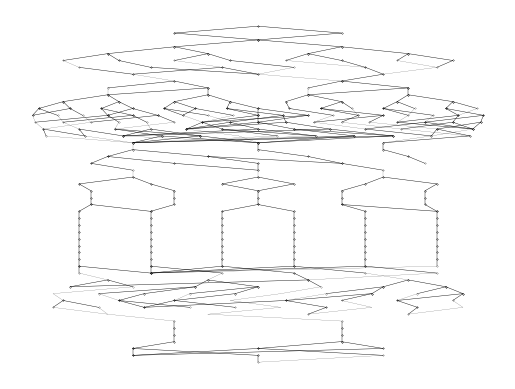

Write the Python code that produced this figure.
import	matplotlib.pyplot as plt

plt.plot([0.5,0.3333333333333333],[0,-1],linewidth=0.3,color='black',marker='.',markersize='0.3',mec='black');
plt.plot([0.5,0.6666666666666666],[0,-1],linewidth=0.3,color='black',marker='.',markersize='0.3',mec='black');
plt.plot([0.3333333333333333,0.5],[-1,-2],linewidth=0.3,color='black',marker='.',markersize='0.3',mec='black');
plt.plot([0.6666666666666666,0.5],[-1,-2],linewidth=0.3,color='black',marker='.',markersize='0.3',mec='black');
plt.plot([0.5,0.3333333333333333],[-2,-3],linewidth=0.3,color='black',marker='.',markersize='0.3',mec='black');
plt.plot([0.5,0.6666666666666666],[-2,-3],linewidth=0.3,color='black',marker='.',markersize='0.3',mec='black');
plt.plot([0.3333333333333333,0.2],[-3,-4],linewidth=0.3,color='black',marker='.',markersize='0.3',mec='black');
plt.plot([0.3333333333333333,0.4],[-3,-4],linewidth=0.3,color='black',marker='.',markersize='0.3',mec='black');
plt.plot([0.6666666666666666,0.6],[-3,-4],linewidth=0.3,color='black',marker='.',markersize='0.3',mec='black');
plt.plot([0.6666666666666666,0.8],[-3,-4],linewidth=0.3,color='black',marker='.',markersize='0.3',mec='black');
plt.plot([0.2,0.1111111111111111],[-4,-5],linewidth=0.3,color='black',marker='.',markersize='0.3',mec='black');
plt.plot([0.2,0.2222222222222222],[-4,-5],linewidth=0.3,color='black',marker='.',markersize='0.3',mec='black');
plt.plot([0.4,0.3333333333333333],[-4,-5],linewidth=0.3,color='black',marker='.',markersize='0.3',mec='black');
plt.plot([0.4,0.4444444444444444],[-4,-5],linewidth=0.3,color='black',marker='.',markersize='0.3',mec='black');
plt.plot([0.6,0.5555555555555556],[-4,-5],linewidth=0.3,color='black',marker='.',markersize='0.3',mec='black');
plt.plot([0.6,0.6666666666666666],[-4,-5],linewidth=0.3,color='black',marker='.',markersize='0.3',mec='black');
plt.plot([0.8,0.7777777777777778],[-4,-5],linewidth=0.3,color='black',marker='.',markersize='0.3',mec='black');
plt.plot([0.8,0.8888888888888888],[-4,-5],linewidth=0.3,color='black',marker='.',markersize='0.3',mec='black');
plt.plot([0.1111111111111111,0.14285714285714285],[-5,-6],linewidth=0.1,color='black');
plt.plot([0.2222222222222222,0.2857142857142857],[-5,-6],linewidth=0.3,color='black',marker='.',markersize='0.3',mec='black');
plt.plot([0.3333333333333333,0.42857142857142855],[-5,-6],linewidth=0.1,color='black');
plt.plot([0.4444444444444444,0.5714285714285714],[-5,-6],linewidth=0.3,color='black',marker='.',markersize='0.3',mec='black');
plt.plot([0.5555555555555556,0.7142857142857143],[-5,-6],linewidth=0.1,color='black');
plt.plot([0.6666666666666666,0.7142857142857143],[-5,-6],linewidth=0.3,color='black',marker='.',markersize='0.3',mec='black');
plt.plot([0.7777777777777778,0.8571428571428571],[-5,-6],linewidth=0.1,color='black');
plt.plot([0.8888888888888888,0.8571428571428571],[-5,-6],linewidth=0.3,color='black',marker='.',markersize='0.3',mec='black');
plt.plot([0.14285714285714285,0.25],[-6,-7],linewidth=0.3,color='black',marker='.',markersize='0.3',mec='black');
plt.plot([0.2857142857142857,0.5],[-6,-7],linewidth=0.3,color='black',marker='.',markersize='0.3',mec='black');
plt.plot([0.42857142857142855,0.25],[-6,-7],linewidth=0.3,color='black',marker='.',markersize='0.3',mec='black');
plt.plot([0.42857142857142855,0.5],[-6,-7],linewidth=0.3,color='black',marker='.',markersize='0.3',mec='black');
plt.plot([0.5714285714285714,0.5],[-6,-7],linewidth=0.1,color='black');
plt.plot([0.7142857142857143,0.75],[-6,-7],linewidth=0.3,color='black',marker='.',markersize='0.3',mec='black');
plt.plot([0.8571428571428571,0.75],[-6,-7],linewidth=0.1,color='black');
plt.plot([0.25,0.3333333333333333],[-7,-8],linewidth=0.1,color='black');
plt.plot([0.5,0.6666666666666666],[-7,-8],linewidth=0.1,color='black');
plt.plot([0.75,0.6666666666666666],[-7,-8],linewidth=0.3,color='black',marker='.',markersize='0.3',mec='black');
plt.plot([0.3333333333333333,0.2],[-8,-9],linewidth=0.3,color='black',marker='.',markersize='0.3',mec='black');
plt.plot([0.3333333333333333,0.4],[-8,-9],linewidth=0.3,color='black',marker='.',markersize='0.3',mec='black');
plt.plot([0.6666666666666666,0.6],[-8,-9],linewidth=0.3,color='black',marker='.',markersize='0.3',mec='black');
plt.plot([0.6666666666666666,0.8],[-8,-9],linewidth=0.3,color='black',marker='.',markersize='0.3',mec='black');
plt.plot([0.2,0.2],[-9,-10],linewidth=0.1,color='black');
plt.plot([0.4,0.2],[-9,-10],linewidth=0.3,color='black',marker='.',markersize='0.3',mec='black');
plt.plot([0.4,0.4],[-9,-10],linewidth=0.3,color='black',marker='.',markersize='0.3',mec='black');
plt.plot([0.6,0.6],[-9,-10],linewidth=0.1,color='black');
plt.plot([0.8,0.6],[-9,-10],linewidth=0.3,color='black',marker='.',markersize='0.3',mec='black');
plt.plot([0.8,0.8],[-9,-10],linewidth=0.3,color='black',marker='.',markersize='0.3',mec='black');
plt.plot([0.2,0.1111111111111111],[-10,-11],linewidth=0.3,color='black',marker='.',markersize='0.3',mec='black');
plt.plot([0.2,0.2222222222222222],[-10,-11],linewidth=0.3,color='black',marker='.',markersize='0.3',mec='black');
plt.plot([0.4,0.3333333333333333],[-10,-11],linewidth=0.3,color='black',marker='.',markersize='0.3',mec='black');
plt.plot([0.4,0.4444444444444444],[-10,-11],linewidth=0.3,color='black',marker='.',markersize='0.3',mec='black');
plt.plot([0.6,0.5555555555555556],[-10,-11],linewidth=0.3,color='black',marker='.',markersize='0.3',mec='black');
plt.plot([0.6,0.6666666666666666],[-10,-11],linewidth=0.3,color='black',marker='.',markersize='0.3',mec='black');
plt.plot([0.8,0.7777777777777778],[-10,-11],linewidth=0.3,color='black',marker='.',markersize='0.3',mec='black');
plt.plot([0.8,0.8888888888888888],[-10,-11],linewidth=0.3,color='black',marker='.',markersize='0.3',mec='black');
plt.plot([0.1111111111111111,0.0625],[-11,-12],linewidth=0.3,color='black',marker='.',markersize='0.3',mec='black');
plt.plot([0.1111111111111111,0.125],[-11,-12],linewidth=0.3,color='black',marker='.',markersize='0.3',mec='black');
plt.plot([0.2222222222222222,0.1875],[-11,-12],linewidth=0.3,color='black',marker='.',markersize='0.3',mec='black');
plt.plot([0.2222222222222222,0.25],[-11,-12],linewidth=0.3,color='black',marker='.',markersize='0.3',mec='black');
plt.plot([0.3333333333333333,0.3125],[-11,-12],linewidth=0.3,color='black',marker='.',markersize='0.3',mec='black');
plt.plot([0.3333333333333333,0.375],[-11,-12],linewidth=0.3,color='black',marker='.',markersize='0.3',mec='black');
plt.plot([0.4444444444444444,0.4375],[-11,-12],linewidth=0.3,color='black',marker='.',markersize='0.3',mec='black');
plt.plot([0.4444444444444444,0.5],[-11,-12],linewidth=0.3,color='black',marker='.',markersize='0.3',mec='black');
plt.plot([0.5555555555555556,0.5625],[-11,-12],linewidth=0.3,color='black',marker='.',markersize='0.3',mec='black');
plt.plot([0.6666666666666666,0.625],[-11,-12],linewidth=0.3,color='black',marker='.',markersize='0.3',mec='black');
plt.plot([0.6666666666666666,0.6875],[-11,-12],linewidth=0.3,color='black',marker='.',markersize='0.3',mec='black');
plt.plot([0.7777777777777778,0.75],[-11,-12],linewidth=0.3,color='black',marker='.',markersize='0.3',mec='black');
plt.plot([0.7777777777777778,0.8125],[-11,-12],linewidth=0.3,color='black',marker='.',markersize='0.3',mec='black');
plt.plot([0.8888888888888888,0.875],[-11,-12],linewidth=0.3,color='black',marker='.',markersize='0.3',mec='black');
plt.plot([0.8888888888888888,0.9375],[-11,-12],linewidth=0.3,color='black',marker='.',markersize='0.3',mec='black');
plt.plot([0.0625,0.05],[-12,-13],linewidth=0.3,color='black',marker='.',markersize='0.3',mec='black');
plt.plot([0.0625,0.1],[-12,-13],linewidth=0.3,color='black',marker='.',markersize='0.3',mec='black');
plt.plot([0.125,0.05],[-12,-13],linewidth=0.3,color='black',marker='.',markersize='0.3',mec='black');
plt.plot([0.125,0.15],[-12,-13],linewidth=0.3,color='black',marker='.',markersize='0.3',mec='black');
plt.plot([0.1875,0.2],[-12,-13],linewidth=0.3,color='black',marker='.',markersize='0.3',mec='black');
plt.plot([0.1875,0.25],[-12,-13],linewidth=0.3,color='black',marker='.',markersize='0.3',mec='black');
plt.plot([0.25,0.2],[-12,-13],linewidth=0.3,color='black',marker='.',markersize='0.3',mec='black');
plt.plot([0.25,0.3],[-12,-13],linewidth=0.3,color='black',marker='.',markersize='0.3',mec='black');
plt.plot([0.3125,0.35],[-12,-13],linewidth=0.3,color='black',marker='.',markersize='0.3',mec='black');
plt.plot([0.3125,0.4],[-12,-13],linewidth=0.3,color='black',marker='.',markersize='0.3',mec='black');
plt.plot([0.375,0.35],[-12,-13],linewidth=0.3,color='black',marker='.',markersize='0.3',mec='black');
plt.plot([0.375,0.45],[-12,-13],linewidth=0.3,color='black',marker='.',markersize='0.3',mec='black');
plt.plot([0.4375,0.5],[-12,-13],linewidth=0.3,color='black',marker='.',markersize='0.3',mec='black');
plt.plot([0.4375,0.55],[-12,-13],linewidth=0.3,color='black',marker='.',markersize='0.3',mec='black');
plt.plot([0.5,0.5],[-12,-13],linewidth=0.3,color='black',marker='.',markersize='0.3',mec='black');
plt.plot([0.5,0.6],[-12,-13],linewidth=0.3,color='black',marker='.',markersize='0.3',mec='black');
plt.plot([0.5625,0.65],[-12,-13],linewidth=0.3,color='black',marker='.',markersize='0.3',mec='black');
plt.plot([0.625,0.7],[-12,-13],linewidth=0.3,color='black',marker='.',markersize='0.3',mec='black');
plt.plot([0.625,0.75],[-12,-13],linewidth=0.3,color='black',marker='.',markersize='0.3',mec='black');
plt.plot([0.6875,0.7],[-12,-13],linewidth=0.1,color='black');
plt.plot([0.75,0.8],[-12,-13],linewidth=0.3,color='black',marker='.',markersize='0.3',mec='black');
plt.plot([0.75,0.85],[-12,-13],linewidth=0.3,color='black',marker='.',markersize='0.3',mec='black');
plt.plot([0.8125,0.8],[-12,-13],linewidth=0.1,color='black');
plt.plot([0.875,0.9],[-12,-13],linewidth=0.3,color='black',marker='.',markersize='0.3',mec='black');
plt.plot([0.875,0.95],[-12,-13],linewidth=0.3,color='black',marker='.',markersize='0.3',mec='black');
plt.plot([0.9375,0.9],[-12,-13],linewidth=0.1,color='black');
plt.plot([0.05,0.05555555555555555],[-13,-14],linewidth=0.1,color='black');
plt.plot([0.1,0.1111111111111111],[-13,-14],linewidth=0.1,color='black');
plt.plot([0.15,0.16666666666666666],[-13,-14],linewidth=0.1,color='black');
plt.plot([0.2,0.2222222222222222],[-13,-14],linewidth=0.3,color='black',marker='.',markersize='0.3',mec='black');
plt.plot([0.2,0.05555555555555555],[-13,-14],linewidth=0.3,color='black',marker='.',markersize='0.3',mec='black');
plt.plot([0.25,0.2777777777777778],[-13,-14],linewidth=0.3,color='black',marker='.',markersize='0.3',mec='black');
plt.plot([0.25,0.1111111111111111],[-13,-14],linewidth=0.3,color='black',marker='.',markersize='0.3',mec='black');
plt.plot([0.3,0.3333333333333333],[-13,-14],linewidth=0.3,color='black',marker='.',markersize='0.3',mec='black');
plt.plot([0.3,0.16666666666666666],[-13,-14],linewidth=0.3,color='black',marker='.',markersize='0.3',mec='black');
plt.plot([0.35,0.3888888888888889],[-13,-14],linewidth=0.1,color='black');
plt.plot([0.4,0.4444444444444444],[-13,-14],linewidth=0.1,color='black');
plt.plot([0.45,0.3888888888888889],[-13,-14],linewidth=0.1,color='black');
plt.plot([0.5,0.5],[-13,-14],linewidth=0.3,color='black',marker='.',markersize='0.3',mec='black');
plt.plot([0.5,0.3888888888888889],[-13,-14],linewidth=0.3,color='black',marker='.',markersize='0.3',mec='black');
plt.plot([0.55,0.5555555555555556],[-13,-14],linewidth=0.3,color='black',marker='.',markersize='0.3',mec='black');
plt.plot([0.55,0.4444444444444444],[-13,-14],linewidth=0.3,color='black',marker='.',markersize='0.3',mec='black');
plt.plot([0.6,0.5],[-13,-14],linewidth=0.3,color='black',marker='.',markersize='0.3',mec='black');
plt.plot([0.6,0.3888888888888889],[-13,-14],linewidth=0.3,color='black',marker='.',markersize='0.3',mec='black');
plt.plot([0.65,0.6111111111111112],[-13,-14],linewidth=0.1,color='black');
plt.plot([0.7,0.6666666666666666],[-13,-14],linewidth=0.3,color='black',marker='.',markersize='0.3',mec='black');
plt.plot([0.75,0.7222222222222222],[-13,-14],linewidth=0.3,color='black',marker='.',markersize='0.3',mec='black');
plt.plot([0.75,0.6111111111111112],[-13,-14],linewidth=0.3,color='black',marker='.',markersize='0.3',mec='black');
plt.plot([0.8,0.7777777777777778],[-13,-14],linewidth=0.1,color='black');
plt.plot([0.85,0.8333333333333334],[-13,-14],linewidth=0.1,color='black');
plt.plot([0.9,0.8888888888888888],[-13,-14],linewidth=0.3,color='black',marker='.',markersize='0.3',mec='black');
plt.plot([0.9,0.7777777777777778],[-13,-14],linewidth=0.3,color='black',marker='.',markersize='0.3',mec='black');
plt.plot([0.95,0.9444444444444444],[-13,-14],linewidth=0.3,color='black',marker='.',markersize='0.3',mec='black');
plt.plot([0.95,0.8333333333333334],[-13,-14],linewidth=0.3,color='black',marker='.',markersize='0.3',mec='black');
plt.plot([0.05555555555555555,0.07142857142857142],[-14,-15],linewidth=0.1,color='black');
plt.plot([0.1111111111111111,0.14285714285714285],[-14,-15],linewidth=0.1,color='black');
plt.plot([0.16666666666666666,0.07142857142857142],[-14,-15],linewidth=0.1,color='black');
plt.plot([0.2222222222222222,0.21428571428571427],[-14,-15],linewidth=0.1,color='black');
plt.plot([0.2777777777777778,0.2857142857142857],[-14,-15],linewidth=0.1,color='black');
plt.plot([0.3333333333333333,0.21428571428571427],[-14,-15],linewidth=0.1,color='black');
plt.plot([0.3888888888888889,0.35714285714285715],[-14,-15],linewidth=0.3,color='black',marker='.',markersize='0.3',mec='black');
plt.plot([0.3888888888888889,0.42857142857142855],[-14,-15],linewidth=0.3,color='black',marker='.',markersize='0.3',mec='black');
plt.plot([0.4444444444444444,0.35714285714285715],[-14,-15],linewidth=0.3,color='black',marker='.',markersize='0.3',mec='black');
plt.plot([0.4444444444444444,0.5],[-14,-15],linewidth=0.3,color='black',marker='.',markersize='0.3',mec='black');
plt.plot([0.5,0.35714285714285715],[-14,-15],linewidth=0.3,color='black',marker='.',markersize='0.3',mec='black');
plt.plot([0.5,0.5714285714285714],[-14,-15],linewidth=0.3,color='black',marker='.',markersize='0.3',mec='black');
plt.plot([0.5555555555555556,0.35714285714285715],[-14,-15],linewidth=0.3,color='black',marker='.',markersize='0.3',mec='black');
plt.plot([0.5555555555555556,0.6428571428571429],[-14,-15],linewidth=0.3,color='black',marker='.',markersize='0.3',mec='black');
plt.plot([0.6111111111111112,0.7142857142857143],[-14,-15],linewidth=0.1,color='black');
plt.plot([0.6666666666666666,0.7857142857142857],[-14,-15],linewidth=0.1,color='black');
plt.plot([0.7222222222222222,0.8571428571428571],[-14,-15],linewidth=0.1,color='black');
plt.plot([0.7777777777777778,0.9285714285714286],[-14,-15],linewidth=0.3,color='black',marker='.',markersize='0.3',mec='black');
plt.plot([0.8333333333333334,0.9285714285714286],[-14,-15],linewidth=0.3,color='black',marker='.',markersize='0.3',mec='black');
plt.plot([0.8333333333333334,0.7142857142857143],[-14,-15],linewidth=0.3,color='black',marker='.',markersize='0.3',mec='black');
plt.plot([0.8888888888888888,0.9285714285714286],[-14,-15],linewidth=0.3,color='black',marker='.',markersize='0.3',mec='black');
plt.plot([0.8888888888888888,0.7857142857142857],[-14,-15],linewidth=0.3,color='black',marker='.',markersize='0.3',mec='black');
plt.plot([0.9444444444444444,0.9285714285714286],[-14,-15],linewidth=0.3,color='black',marker='.',markersize='0.3',mec='black');
plt.plot([0.9444444444444444,0.8571428571428571],[-14,-15],linewidth=0.3,color='black',marker='.',markersize='0.3',mec='black');
plt.plot([0.07142857142857142,0.07692307692307693],[-15,-16],linewidth=0.3,color='black',marker='.',markersize='0.3',mec='black');
plt.plot([0.07142857142857142,0.15384615384615385],[-15,-16],linewidth=0.3,color='black',marker='.',markersize='0.3',mec='black');
plt.plot([0.14285714285714285,0.15384615384615385],[-15,-16],linewidth=0.3,color='black',marker='.',markersize='0.3',mec='black');
plt.plot([0.14285714285714285,0.23076923076923078],[-15,-16],linewidth=0.3,color='black',marker='.',markersize='0.3',mec='black');
plt.plot([0.21428571428571427,0.3076923076923077],[-15,-16],linewidth=0.3,color='black',marker='.',markersize='0.3',mec='black');
plt.plot([0.21428571428571427,0.38461538461538464],[-15,-16],linewidth=0.3,color='black',marker='.',markersize='0.3',mec='black');
plt.plot([0.2857142857142857,0.38461538461538464],[-15,-16],linewidth=0.3,color='black',marker='.',markersize='0.3',mec='black');
plt.plot([0.2857142857142857,0.23076923076923078],[-15,-16],linewidth=0.3,color='black',marker='.',markersize='0.3',mec='black');
plt.plot([0.35714285714285715,0.46153846153846156],[-15,-16],linewidth=0.1,color='black');
plt.plot([0.42857142857142855,0.5384615384615384],[-15,-16],linewidth=0.3,color='black',marker='.',markersize='0.3',mec='black');
plt.plot([0.42857142857142855,0.6153846153846154],[-15,-16],linewidth=0.3,color='black',marker='.',markersize='0.3',mec='black');
plt.plot([0.5,0.6153846153846154],[-15,-16],linewidth=0.3,color='black',marker='.',markersize='0.3',mec='black');
plt.plot([0.5,0.23076923076923078],[-15,-16],linewidth=0.3,color='black',marker='.',markersize='0.3',mec='black');
plt.plot([0.5714285714285714,0.6923076923076923],[-15,-16],linewidth=0.3,color='black',marker='.',markersize='0.3',mec='black');
plt.plot([0.5714285714285714,0.7692307692307693],[-15,-16],linewidth=0.3,color='black',marker='.',markersize='0.3',mec='black');
plt.plot([0.6428571428571429,0.7692307692307693],[-15,-16],linewidth=0.3,color='black',marker='.',markersize='0.3',mec='black');
plt.plot([0.6428571428571429,0.23076923076923078],[-15,-16],linewidth=0.3,color='black',marker='.',markersize='0.3',mec='black');
plt.plot([0.7142857142857143,0.8461538461538461],[-15,-16],linewidth=0.3,color='black',marker='.',markersize='0.3',mec='black');
plt.plot([0.7857142857142857,0.9230769230769231],[-15,-16],linewidth=0.1,color='black');
plt.plot([0.8571428571428571,0.9230769230769231],[-15,-16],linewidth=0.3,color='black',marker='.',markersize='0.3',mec='black');
plt.plot([0.8571428571428571,0.8461538461538461],[-15,-16],linewidth=0.3,color='black',marker='.',markersize='0.3',mec='black');
plt.plot([0.9285714285714286,0.8461538461538461],[-15,-16],linewidth=0.1,color='black');
plt.plot([0.07692307692307693,0.25],[-16,-17],linewidth=0.1,color='black');
plt.plot([0.15384615384615385,0.25],[-16,-17],linewidth=0.1,color='black');
plt.plot([0.23076923076923078,0.5],[-16,-17],linewidth=0.1,color='black');
plt.plot([0.3076923076923077,0.25],[-16,-17],linewidth=0.3,color='black',marker='.',markersize='0.3',mec='black');
plt.plot([0.3076923076923077,0.5],[-16,-17],linewidth=0.3,color='black',marker='.',markersize='0.3',mec='black');
plt.plot([0.38461538461538464,0.25],[-16,-17],linewidth=0.3,color='black',marker='.',markersize='0.3',mec='black');
plt.plot([0.38461538461538464,0.5],[-16,-17],linewidth=0.3,color='black',marker='.',markersize='0.3',mec='black');
plt.plot([0.46153846153846156,0.5],[-16,-17],linewidth=0.1,color='black');
plt.plot([0.5384615384615384,0.25],[-16,-17],linewidth=0.1,color='black');
plt.plot([0.6153846153846154,0.25],[-16,-17],linewidth=0.1,color='black');
plt.plot([0.6923076923076923,0.25],[-16,-17],linewidth=0.3,color='black',marker='.',markersize='0.3',mec='black');
plt.plot([0.6923076923076923,0.5],[-16,-17],linewidth=0.3,color='black',marker='.',markersize='0.3',mec='black');
plt.plot([0.7692307692307693,0.25],[-16,-17],linewidth=0.3,color='black',marker='.',markersize='0.3',mec='black');
plt.plot([0.7692307692307693,0.5],[-16,-17],linewidth=0.3,color='black',marker='.',markersize='0.3',mec='black');
plt.plot([0.8461538461538461,0.75],[-16,-17],linewidth=0.1,color='black');
plt.plot([0.9230769230769231,0.75],[-16,-17],linewidth=0.3,color='black',marker='.',markersize='0.3',mec='black');
plt.plot([0.25,0.25],[-17,-18],linewidth=0.1,color='black');
plt.plot([0.5,0.5],[-17,-18],linewidth=0.3,color='black',marker='.',markersize='0.3',mec='black');
plt.plot([0.75,0.75],[-17,-18],linewidth=0.3,color='black',marker='.',markersize='0.3',mec='black');
plt.plot([0.25,0.2],[-18,-19],linewidth=0.3,color='black',marker='.',markersize='0.3',mec='black');
plt.plot([0.25,0.4],[-18,-19],linewidth=0.3,color='black',marker='.',markersize='0.3',mec='black');
plt.plot([0.5,0.6],[-18,-19],linewidth=0.3,color='black',marker='.',markersize='0.3',mec='black');
plt.plot([0.75,0.8],[-18,-19],linewidth=0.3,color='black',marker='.',markersize='0.3',mec='black');
plt.plot([0.2,0.16666666666666666],[-19,-20],linewidth=0.3,color='black',marker='.',markersize='0.3',mec='black');
plt.plot([0.2,0.3333333333333333],[-19,-20],linewidth=0.3,color='black',marker='.',markersize='0.3',mec='black');
plt.plot([0.4,0.5],[-19,-20],linewidth=0.3,color='black',marker='.',markersize='0.3',mec='black');
plt.plot([0.4,0.6666666666666666],[-19,-20],linewidth=0.3,color='black',marker='.',markersize='0.3',mec='black');
plt.plot([0.6,0.6666666666666666],[-19,-20],linewidth=0.3,color='black',marker='.',markersize='0.3',mec='black');
plt.plot([0.8,0.8333333333333334],[-19,-20],linewidth=0.3,color='black',marker='.',markersize='0.3',mec='black');
plt.plot([0.16666666666666666,0.25],[-20,-21],linewidth=0.3,color='black',marker='.',markersize='0.3',mec='black');
plt.plot([0.3333333333333333,0.5],[-20,-21],linewidth=0.3,color='black',marker='.',markersize='0.3',mec='black');
plt.plot([0.5,0.5],[-20,-21],linewidth=0.3,color='black',marker='.',markersize='0.3',mec='black');
plt.plot([0.6666666666666666,0.75],[-20,-21],linewidth=0.3,color='black',marker='.',markersize='0.3',mec='black');
plt.plot([0.25,0.25],[-21,-22],linewidth=0.1,color='black');
plt.plot([0.5,0.5],[-21,-22],linewidth=0.1,color='black');
plt.plot([0.75,0.75],[-21,-22],linewidth=0.1,color='black');
plt.plot([0.25,0.14285714285714285],[-22,-23],linewidth=0.3,color='black',marker='.',markersize='0.3',mec='black');
plt.plot([0.25,0.2857142857142857],[-22,-23],linewidth=0.3,color='black',marker='.',markersize='0.3',mec='black');
plt.plot([0.5,0.42857142857142855],[-22,-23],linewidth=0.3,color='black',marker='.',markersize='0.3',mec='black');
plt.plot([0.5,0.5714285714285714],[-22,-23],linewidth=0.3,color='black',marker='.',markersize='0.3',mec='black');
plt.plot([0.75,0.7142857142857143],[-22,-23],linewidth=0.3,color='black',marker='.',markersize='0.3',mec='black');
plt.plot([0.75,0.8571428571428571],[-22,-23],linewidth=0.3,color='black',marker='.',markersize='0.3',mec='black');
plt.plot([0.14285714285714285,0.16666666666666666],[-23,-24],linewidth=0.3,color='black',marker='.',markersize='0.3',mec='black');
plt.plot([0.2857142857142857,0.3333333333333333],[-23,-24],linewidth=0.3,color='black',marker='.',markersize='0.3',mec='black');
plt.plot([0.42857142857142855,0.5],[-23,-24],linewidth=0.3,color='black',marker='.',markersize='0.3',mec='black');
plt.plot([0.5714285714285714,0.5],[-23,-24],linewidth=0.3,color='black',marker='.',markersize='0.3',mec='black');
plt.plot([0.7142857142857143,0.6666666666666666],[-23,-24],linewidth=0.3,color='black',marker='.',markersize='0.3',mec='black');
plt.plot([0.8571428571428571,0.8333333333333334],[-23,-24],linewidth=0.3,color='black',marker='.',markersize='0.3',mec='black');
plt.plot([0.16666666666666666,0.16666666666666666],[-24,-25],linewidth=0.3,color='black',marker='.',markersize='0.3',mec='black');
plt.plot([0.3333333333333333,0.3333333333333333],[-24,-25],linewidth=0.3,color='black',marker='.',markersize='0.3',mec='black');
plt.plot([0.5,0.5],[-24,-25],linewidth=0.3,color='black',marker='.',markersize='0.3',mec='black');
plt.plot([0.6666666666666666,0.6666666666666666],[-24,-25],linewidth=0.3,color='black',marker='.',markersize='0.3',mec='black');
plt.plot([0.8333333333333334,0.8333333333333334],[-24,-25],linewidth=0.3,color='black',marker='.',markersize='0.3',mec='black');
plt.plot([0.16666666666666666,0.16666666666666666],[-25,-26],linewidth=0.3,color='black',marker='.',markersize='0.3',mec='black');
plt.plot([0.3333333333333333,0.3333333333333333],[-25,-26],linewidth=0.3,color='black',marker='.',markersize='0.3',mec='black');
plt.plot([0.5,0.5],[-25,-26],linewidth=0.3,color='black',marker='.',markersize='0.3',mec='black');
plt.plot([0.6666666666666666,0.6666666666666666],[-25,-26],linewidth=0.3,color='black',marker='.',markersize='0.3',mec='black');
plt.plot([0.8333333333333334,0.8333333333333334],[-25,-26],linewidth=0.3,color='black',marker='.',markersize='0.3',mec='black');
plt.plot([0.16666666666666666,0.14285714285714285],[-26,-27],linewidth=0.3,color='black',marker='.',markersize='0.3',mec='black');
plt.plot([0.16666666666666666,0.2857142857142857],[-26,-27],linewidth=0.3,color='black',marker='.',markersize='0.3',mec='black');
plt.plot([0.3333333333333333,0.2857142857142857],[-26,-27],linewidth=0.3,color='black',marker='.',markersize='0.3',mec='black');
plt.plot([0.5,0.42857142857142855],[-26,-27],linewidth=0.3,color='black',marker='.',markersize='0.3',mec='black');
plt.plot([0.5,0.5714285714285714],[-26,-27],linewidth=0.3,color='black',marker='.',markersize='0.3',mec='black');
plt.plot([0.6666666666666666,0.7142857142857143],[-26,-27],linewidth=0.3,color='black',marker='.',markersize='0.3',mec='black');
plt.plot([0.6666666666666666,0.8571428571428571],[-26,-27],linewidth=0.3,color='black',marker='.',markersize='0.3',mec='black');
plt.plot([0.8333333333333334,0.8571428571428571],[-26,-27],linewidth=0.3,color='black',marker='.',markersize='0.3',mec='black');
plt.plot([0.14285714285714285,0.14285714285714285],[-27,-28],linewidth=0.3,color='black',marker='.',markersize='0.3',mec='black');
plt.plot([0.2857142857142857,0.2857142857142857],[-27,-28],linewidth=0.3,color='black',marker='.',markersize='0.3',mec='black');
plt.plot([0.42857142857142855,0.42857142857142855],[-27,-28],linewidth=0.3,color='black',marker='.',markersize='0.3',mec='black');
plt.plot([0.5714285714285714,0.5714285714285714],[-27,-28],linewidth=0.3,color='black',marker='.',markersize='0.3',mec='black');
plt.plot([0.7142857142857143,0.7142857142857143],[-27,-28],linewidth=0.3,color='black',marker='.',markersize='0.3',mec='black');
plt.plot([0.8571428571428571,0.8571428571428571],[-27,-28],linewidth=0.3,color='black',marker='.',markersize='0.3',mec='black');
plt.plot([0.14285714285714285,0.14285714285714285],[-28,-29],linewidth=0.3,color='black',marker='.',markersize='0.3',mec='black');
plt.plot([0.2857142857142857,0.2857142857142857],[-28,-29],linewidth=0.3,color='black',marker='.',markersize='0.3',mec='black');
plt.plot([0.42857142857142855,0.42857142857142855],[-28,-29],linewidth=0.3,color='black',marker='.',markersize='0.3',mec='black');
plt.plot([0.5714285714285714,0.5714285714285714],[-28,-29],linewidth=0.3,color='black',marker='.',markersize='0.3',mec='black');
plt.plot([0.7142857142857143,0.7142857142857143],[-28,-29],linewidth=0.3,color='black',marker='.',markersize='0.3',mec='black');
plt.plot([0.8571428571428571,0.8571428571428571],[-28,-29],linewidth=0.3,color='black',marker='.',markersize='0.3',mec='black');
plt.plot([0.14285714285714285,0.14285714285714285],[-29,-30],linewidth=0.3,color='black',marker='.',markersize='0.3',mec='black');
plt.plot([0.2857142857142857,0.2857142857142857],[-29,-30],linewidth=0.3,color='black',marker='.',markersize='0.3',mec='black');
plt.plot([0.42857142857142855,0.42857142857142855],[-29,-30],linewidth=0.3,color='black',marker='.',markersize='0.3',mec='black');
plt.plot([0.5714285714285714,0.5714285714285714],[-29,-30],linewidth=0.3,color='black',marker='.',markersize='0.3',mec='black');
plt.plot([0.7142857142857143,0.7142857142857143],[-29,-30],linewidth=0.3,color='black',marker='.',markersize='0.3',mec='black');
plt.plot([0.8571428571428571,0.8571428571428571],[-29,-30],linewidth=0.3,color='black',marker='.',markersize='0.3',mec='black');
plt.plot([0.14285714285714285,0.14285714285714285],[-30,-31],linewidth=0.3,color='black',marker='.',markersize='0.3',mec='black');
plt.plot([0.2857142857142857,0.2857142857142857],[-30,-31],linewidth=0.3,color='black',marker='.',markersize='0.3',mec='black');
plt.plot([0.42857142857142855,0.42857142857142855],[-30,-31],linewidth=0.3,color='black',marker='.',markersize='0.3',mec='black');
plt.plot([0.5714285714285714,0.5714285714285714],[-30,-31],linewidth=0.3,color='black',marker='.',markersize='0.3',mec='black');
plt.plot([0.7142857142857143,0.7142857142857143],[-30,-31],linewidth=0.3,color='black',marker='.',markersize='0.3',mec='black');
plt.plot([0.8571428571428571,0.8571428571428571],[-30,-31],linewidth=0.3,color='black',marker='.',markersize='0.3',mec='black');
plt.plot([0.14285714285714285,0.14285714285714285],[-31,-32],linewidth=0.3,color='black',marker='.',markersize='0.3',mec='black');
plt.plot([0.2857142857142857,0.2857142857142857],[-31,-32],linewidth=0.3,color='black',marker='.',markersize='0.3',mec='black');
plt.plot([0.42857142857142855,0.42857142857142855],[-31,-32],linewidth=0.3,color='black',marker='.',markersize='0.3',mec='black');
plt.plot([0.5714285714285714,0.5714285714285714],[-31,-32],linewidth=0.3,color='black',marker='.',markersize='0.3',mec='black');
plt.plot([0.7142857142857143,0.7142857142857143],[-31,-32],linewidth=0.3,color='black',marker='.',markersize='0.3',mec='black');
plt.plot([0.8571428571428571,0.8571428571428571],[-31,-32],linewidth=0.3,color='black',marker='.',markersize='0.3',mec='black');
plt.plot([0.14285714285714285,0.14285714285714285],[-32,-33],linewidth=0.3,color='black',marker='.',markersize='0.3',mec='black');
plt.plot([0.2857142857142857,0.2857142857142857],[-32,-33],linewidth=0.3,color='black',marker='.',markersize='0.3',mec='black');
plt.plot([0.42857142857142855,0.42857142857142855],[-32,-33],linewidth=0.3,color='black',marker='.',markersize='0.3',mec='black');
plt.plot([0.5714285714285714,0.5714285714285714],[-32,-33],linewidth=0.3,color='black',marker='.',markersize='0.3',mec='black');
plt.plot([0.7142857142857143,0.7142857142857143],[-32,-33],linewidth=0.3,color='black',marker='.',markersize='0.3',mec='black');
plt.plot([0.8571428571428571,0.8571428571428571],[-32,-33],linewidth=0.3,color='black',marker='.',markersize='0.3',mec='black');
plt.plot([0.14285714285714285,0.14285714285714285],[-33,-34],linewidth=0.3,color='black',marker='.',markersize='0.3',mec='black');
plt.plot([0.2857142857142857,0.2857142857142857],[-33,-34],linewidth=0.3,color='black',marker='.',markersize='0.3',mec='black');
plt.plot([0.42857142857142855,0.42857142857142855],[-33,-34],linewidth=0.3,color='black',marker='.',markersize='0.3',mec='black');
plt.plot([0.5714285714285714,0.5714285714285714],[-33,-34],linewidth=0.3,color='black',marker='.',markersize='0.3',mec='black');
plt.plot([0.7142857142857143,0.7142857142857143],[-33,-34],linewidth=0.3,color='black',marker='.',markersize='0.3',mec='black');
plt.plot([0.8571428571428571,0.8571428571428571],[-33,-34],linewidth=0.3,color='black',marker='.',markersize='0.3',mec='black');
plt.plot([0.14285714285714285,0.14285714285714285],[-34,-35],linewidth=0.3,color='black',marker='.',markersize='0.3',mec='black');
plt.plot([0.2857142857142857,0.2857142857142857],[-34,-35],linewidth=0.3,color='black',marker='.',markersize='0.3',mec='black');
plt.plot([0.42857142857142855,0.42857142857142855],[-34,-35],linewidth=0.3,color='black',marker='.',markersize='0.3',mec='black');
plt.plot([0.5714285714285714,0.5714285714285714],[-34,-35],linewidth=0.3,color='black',marker='.',markersize='0.3',mec='black');
plt.plot([0.7142857142857143,0.7142857142857143],[-34,-35],linewidth=0.3,color='black',marker='.',markersize='0.3',mec='black');
plt.plot([0.8571428571428571,0.8571428571428571],[-34,-35],linewidth=0.3,color='black',marker='.',markersize='0.3',mec='black');
plt.plot([0.14285714285714285,0.14285714285714285],[-35,-36],linewidth=0.3,color='black',marker='.',markersize='0.3',mec='black');
plt.plot([0.14285714285714285,0.2857142857142857],[-35,-36],linewidth=0.3,color='black',marker='.',markersize='0.3',mec='black');
plt.plot([0.2857142857142857,0.42857142857142855],[-35,-36],linewidth=0.3,color='black',marker='.',markersize='0.3',mec='black');
plt.plot([0.2857142857142857,0.2857142857142857],[-35,-36],linewidth=0.3,color='black',marker='.',markersize='0.3',mec='black');
plt.plot([0.42857142857142855,0.5714285714285714],[-35,-36],linewidth=0.3,color='black',marker='.',markersize='0.3',mec='black');
plt.plot([0.42857142857142855,0.2857142857142857],[-35,-36],linewidth=0.3,color='black',marker='.',markersize='0.3',mec='black');
plt.plot([0.5714285714285714,0.7142857142857143],[-35,-36],linewidth=0.3,color='black',marker='.',markersize='0.3',mec='black');
plt.plot([0.5714285714285714,0.2857142857142857],[-35,-36],linewidth=0.3,color='black',marker='.',markersize='0.3',mec='black');
plt.plot([0.7142857142857143,0.8571428571428571],[-35,-36],linewidth=0.3,color='black',marker='.',markersize='0.3',mec='black');
plt.plot([0.7142857142857143,0.2857142857142857],[-35,-36],linewidth=0.3,color='black',marker='.',markersize='0.3',mec='black');
plt.plot([0.8571428571428571,0.2857142857142857],[-35,-36],linewidth=0.1,color='black');
plt.plot([0.14285714285714285,0.2],[-36,-37],linewidth=0.1,color='black');
plt.plot([0.42857142857142855,0.4],[-36,-37],linewidth=0.1,color='black');
plt.plot([0.5714285714285714,0.6],[-36,-37],linewidth=0.3,color='black',marker='.',markersize='0.3',mec='black');
plt.plot([0.7142857142857143,0.8],[-36,-37],linewidth=0.1,color='black');
plt.plot([0.8571428571428571,0.6],[-36,-37],linewidth=0.1,color='black');
plt.plot([0.2,0.125],[-37,-38],linewidth=0.3,color='black',marker='.',markersize='0.3',mec='black');
plt.plot([0.2,0.25],[-37,-38],linewidth=0.3,color='black',marker='.',markersize='0.3',mec='black');
plt.plot([0.4,0.375],[-37,-38],linewidth=0.3,color='black',marker='.',markersize='0.3',mec='black');
plt.plot([0.4,0.5],[-37,-38],linewidth=0.3,color='black',marker='.',markersize='0.3',mec='black');
plt.plot([0.6,0.125],[-37,-38],linewidth=0.3,color='black',marker='.',markersize='0.3',mec='black');
plt.plot([0.6,0.625],[-37,-38],linewidth=0.3,color='black',marker='.',markersize='0.3',mec='black');
plt.plot([0.8,0.75],[-37,-38],linewidth=0.3,color='black',marker='.',markersize='0.3',mec='black');
plt.plot([0.8,0.875],[-37,-38],linewidth=0.3,color='black',marker='.',markersize='0.3',mec='black');
plt.plot([0.25,0.09090909090909091],[-38,-39],linewidth=0.1,color='black');
plt.plot([0.375,0.18181818181818182],[-38,-39],linewidth=0.3,color='black',marker='.',markersize='0.3',mec='black');
plt.plot([0.375,0.2727272727272727],[-38,-39],linewidth=0.3,color='black',marker='.',markersize='0.3',mec='black');
plt.plot([0.5,0.36363636363636365],[-38,-39],linewidth=0.3,color='black',marker='.',markersize='0.3',mec='black');
plt.plot([0.5,0.45454545454545453],[-38,-39],linewidth=0.3,color='black',marker='.',markersize='0.3',mec='black');
plt.plot([0.625,0.5454545454545454],[-38,-39],linewidth=0.1,color='black');
plt.plot([0.75,0.6363636363636364],[-38,-39],linewidth=0.3,color='black',marker='.',markersize='0.3',mec='black');
plt.plot([0.75,0.7272727272727273],[-38,-39],linewidth=0.3,color='black',marker='.',markersize='0.3',mec='black');
plt.plot([0.875,0.8181818181818182],[-38,-39],linewidth=0.3,color='black',marker='.',markersize='0.3',mec='black');
plt.plot([0.875,0.9090909090909091],[-38,-39],linewidth=0.3,color='black',marker='.',markersize='0.3',mec='black');
plt.plot([0.09090909090909091,0.1111111111111111],[-39,-40],linewidth=0.1,color='black');
plt.plot([0.18181818181818182,0.2222222222222222],[-39,-40],linewidth=0.1,color='black');
plt.plot([0.2727272727272727,0.2222222222222222],[-39,-40],linewidth=0.3,color='black',marker='.',markersize='0.3',mec='black');
plt.plot([0.36363636363636365,0.3333333333333333],[-39,-40],linewidth=0.1,color='black');
plt.plot([0.45454545454545453,0.3333333333333333],[-39,-40],linewidth=0.3,color='black',marker='.',markersize='0.3',mec='black');
plt.plot([0.5454545454545454,0.4444444444444444],[-39,-40],linewidth=0.1,color='black');
plt.plot([0.6363636363636364,0.5555555555555556],[-39,-40],linewidth=0.1,color='black');
plt.plot([0.7272727272727273,0.5555555555555556],[-39,-40],linewidth=0.3,color='black',marker='.',markersize='0.3',mec='black');
plt.plot([0.7272727272727273,0.6666666666666666],[-39,-40],linewidth=0.3,color='black',marker='.',markersize='0.3',mec='black');
plt.plot([0.8181818181818182,0.7777777777777778],[-39,-40],linewidth=0.1,color='black');
plt.plot([0.9090909090909091,0.7777777777777778],[-39,-40],linewidth=0.3,color='black',marker='.',markersize='0.3',mec='black');
plt.plot([0.9090909090909091,0.8888888888888888],[-39,-40],linewidth=0.3,color='black',marker='.',markersize='0.3',mec='black');
plt.plot([0.1111111111111111,0.09090909090909091],[-40,-41],linewidth=0.3,color='black',marker='.',markersize='0.3',mec='black');
plt.plot([0.1111111111111111,0.18181818181818182],[-40,-41],linewidth=0.3,color='black',marker='.',markersize='0.3',mec='black');
plt.plot([0.2222222222222222,0.2727272727272727],[-40,-41],linewidth=0.3,color='black',marker='.',markersize='0.3',mec='black');
plt.plot([0.2222222222222222,0.36363636363636365],[-40,-41],linewidth=0.3,color='black',marker='.',markersize='0.3',mec='black');
plt.plot([0.3333333333333333,0.2727272727272727],[-40,-41],linewidth=0.3,color='black',marker='.',markersize='0.3',mec='black');
plt.plot([0.3333333333333333,0.45454545454545453],[-40,-41],linewidth=0.3,color='black',marker='.',markersize='0.3',mec='black');
plt.plot([0.4444444444444444,0.5454545454545454],[-40,-41],linewidth=0.1,color='black');
plt.plot([0.5555555555555556,0.2727272727272727],[-40,-41],linewidth=0.3,color='black',marker='.',markersize='0.3',mec='black');
plt.plot([0.5555555555555556,0.6363636363636364],[-40,-41],linewidth=0.3,color='black',marker='.',markersize='0.3',mec='black');
plt.plot([0.6666666666666666,0.7272727272727273],[-40,-41],linewidth=0.1,color='black');
plt.plot([0.7777777777777778,0.8181818181818182],[-40,-41],linewidth=0.3,color='black',marker='.',markersize='0.3',mec='black');
plt.plot([0.8888888888888888,0.9090909090909091],[-40,-41],linewidth=0.1,color='black');
plt.plot([0.09090909090909091,0.2],[-41,-42],linewidth=0.1,color='black');
plt.plot([0.18181818181818182,0.2],[-41,-42],linewidth=0.1,color='black');
plt.plot([0.5454545454545454,0.4],[-41,-42],linewidth=0.1,color='black');
plt.plot([0.6363636363636364,0.6],[-41,-42],linewidth=0.3,color='black',marker='.',markersize='0.3',mec='black');
plt.plot([0.7272727272727273,0.6],[-41,-42],linewidth=0.1,color='black');
plt.plot([0.8181818181818182,0.8],[-41,-42],linewidth=0.3,color='black',marker='.',markersize='0.3',mec='black');
plt.plot([0.9090909090909091,0.8],[-41,-42],linewidth=0.1,color='black');
plt.plot([0.2,0.3333333333333333],[-42,-43],linewidth=0.1,color='black');
plt.plot([0.4,0.6666666666666666],[-42,-43],linewidth=0.1,color='black');
plt.plot([0.3333333333333333,0.3333333333333333],[-43,-44],linewidth=0.3,color='black',marker='.',markersize='0.3',mec='black');
plt.plot([0.6666666666666666,0.6666666666666666],[-43,-44],linewidth=0.3,color='black',marker='.',markersize='0.3',mec='black');
plt.plot([0.3333333333333333,0.3333333333333333],[-44,-45],linewidth=0.3,color='black',marker='.',markersize='0.3',mec='black');
plt.plot([0.6666666666666666,0.6666666666666666],[-44,-45],linewidth=0.3,color='black',marker='.',markersize='0.3',mec='black');
plt.plot([0.3333333333333333,0.3333333333333333],[-45,-46],linewidth=0.3,color='black',marker='.',markersize='0.3',mec='black');
plt.plot([0.6666666666666666,0.6666666666666666],[-45,-46],linewidth=0.3,color='black',marker='.',markersize='0.3',mec='black');
plt.plot([0.3333333333333333,0.25],[-46,-47],linewidth=0.3,color='black',marker='.',markersize='0.3',mec='black');
plt.plot([0.6666666666666666,0.5],[-46,-47],linewidth=0.3,color='black',marker='.',markersize='0.3',mec='black');
plt.plot([0.6666666666666666,0.75],[-46,-47],linewidth=0.3,color='black',marker='.',markersize='0.3',mec='black');
plt.plot([0.25,0.25],[-47,-48],linewidth=0.3,color='black',marker='.',markersize='0.3',mec='black');
plt.plot([0.25,0.5],[-47,-48],linewidth=0.3,color='black',marker='.',markersize='0.3',mec='black');
plt.plot([0.5,0.25],[-47,-48],linewidth=0.3,color='black',marker='.',markersize='0.3',mec='black');
plt.plot([0.5,0.75],[-47,-48],linewidth=0.3,color='black',marker='.',markersize='0.3',mec='black');
plt.plot([0.75,0.25],[-47,-48],linewidth=0.3,color='black',marker='.',markersize='0.3',mec='black');
plt.plot([0.5,0.5],[-48,-49],linewidth=0.3,color='black',marker='.',markersize='0.3',mec='black');
plt.plot([0.75,0.5],[-48,-49],linewidth=0.1,color='black');
plt.xticks([]);
plt.yticks([]);
plt.axis('off');
plt.savefig('plot_BDD_1056.png');
